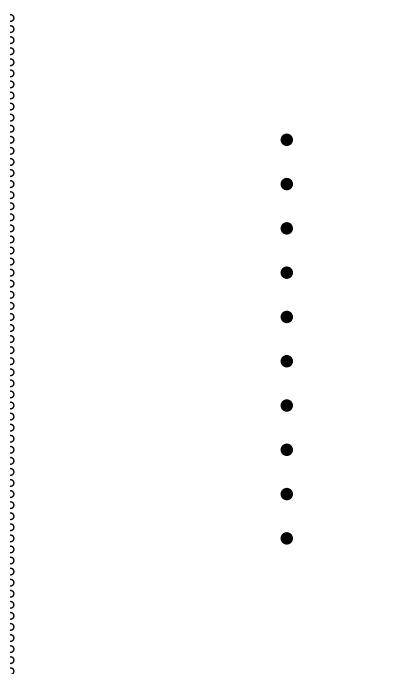

The script that saved this image:
import matplotlib.pyplot as plt
import matplotlib.animation as animation
import numpy as np
import matplotlib.pyplot as plt
from matplotlib.colors import LinearSegmentedColormap
import os
import random

LEFTSTATIC = True
left_circles=[]
right_circles=[]
lines=[]
alpha= 0
alpha_dir_up= False
index=10

## COLOR MAP

help_colors = [
    (0.5, 0, 1),  # Blueish purple
    (0, 0, 1),    # Blue
    (0, 0.6, 0)   # Green
]

# Create a LinearSegmentedColormap
custom_cmap = LinearSegmentedColormap.from_list('blueish_purple_to_blue_to_green', help_colors, N=256)

# Generate ten evenly spaced values from the colormap
gradient_values = np.linspace(0, 1, 10)

# Use the colormap to obtain the colors corresponding to the gradient values
colors = [custom_cmap(value) for value in gradient_values]

# Display the ten colors
for color in colors:
    print(color)

#plt.imshow([colors], aspect='auto')
#plt.axis('off')
#plt.show()

def draw_circles_and_lines():
    global left_circles, right_circles, lines
    global fig, axes
    global num_left, num_right
    

    ax.clear()
    ax.set_xlim(0, 70)
    ax.set_ylim(0, 120)#max(num_left,(num_left+1)*2))
    ax.set_aspect('equal', adjustable='box')
    ax.axis('off')


    left_circles=[]
    right_circles=[]
    lines=[]
    # Draw circles on the left
    for i in range(num_left):
        circle = plt.Circle((0.1, i*2+0.5), 0.6, color='black', fill=False)
        ax.add_artist(circle)
        left_circles.append(circle)


    # Centering the right circles vertically
    start_y = (num_left*2 - 8*(num_right-1)) / 2
    for i in range(num_right):
        circle = plt.Circle((50, (start_y + i*8 + 0.5)), 1, color='black', fill=True)
        ax.add_artist(circle)
        right_circles.append(circle)
    """
    for lc in left_circles:
        if (random.randint(1,2) %2 == 0):
            rc= random.choice(right_circles)
            plot= ax.plot([lc.center[0], rc.center[0]],[lc.center[1], rc.center[1]], color = "green")
            lines.append(plot[0])
            print(plot)
    """
    return ax,


def update(frame):
    global left_circles, right_circles, lines
    global fig, axes
    global num_left, num_right, alpha, alpha_dir_up
    global LEFTSTATIC
    global colors, index
    
    print(f"Update: Frame {frame}; alpha {alpha}; alpha Direction {alpha_dir_up}")
    if alpha<=0 and alpha_dir_up ==False:

        for line in ax.lines:
                line.remove()
        
        if not LEFTSTATIC:
            print("LEFTSTATC")
            circle = left_circles[num_left-(frame%num_left)-1]
            circleList = left_circles if LEFTSTATIC else right_circles
            
            for j, i in enumerate(circleList):
                plot= ax.plot([i.center[0], circle.center[0]],[i.center[1], circle.center[1]], color = colors[j])#
                plot[0].set_alpha(0.1)
                lines.append(plot[0])
        else:
            print("right")
            index= (index-1) % num_right
            circle = right_circles[index]
            circleList = left_circles
            
            for i in circleList:
                plot= ax.plot([i.center[0], circle.center[0]],[i.center[1], circle.center[1]], color = colors[index])
                plot[0].set_alpha(0.1)
                lines.append(plot[0])
        alpha= 0.1
        alpha_dir_up = True
        return ax.lines
    
    if not alpha<1:
        alpha_dir_up= False    
    alpha_adjustment = 0.1 if alpha_dir_up else -0.1
    alpha+= alpha_adjustment
    
    if alpha >1:
        alpha=1
    if alpha<0:
        alpha=0
    
    for line in ax.lines:
        line.set_alpha(alpha)
    return ax.lines
    
# Draw circles and save as an image

# Parameters
num_left = 60
num_right = 10

# Set up plot
fig, ax = plt.subplots()
fig.set_size_inches(5,10)

ax.set_xlim(0, 100)
ax.set_ylim(0, 100) #max(num_left,(num_left+1)*2))
ax.set_aspect('equal', adjustable='box')
ax.axis('off')

# Create animation
ani = animation.FuncAnimation(fig, update, frames=220, init_func=draw_circles_and_lines, repeat= False)

#plt.show()
# '
# with open("LL_viz_test.html", "x") as f:
#     f.write(ani.to_jshtml())'


ani.save("test.gif", writer= "pillow", fps=60)
